5-way image classification set "dataset_split" from GitHub (AnGelo1007/cropintel-ai-platform); label vocabulary: corn, eggplant, pepper, rice, tomato.

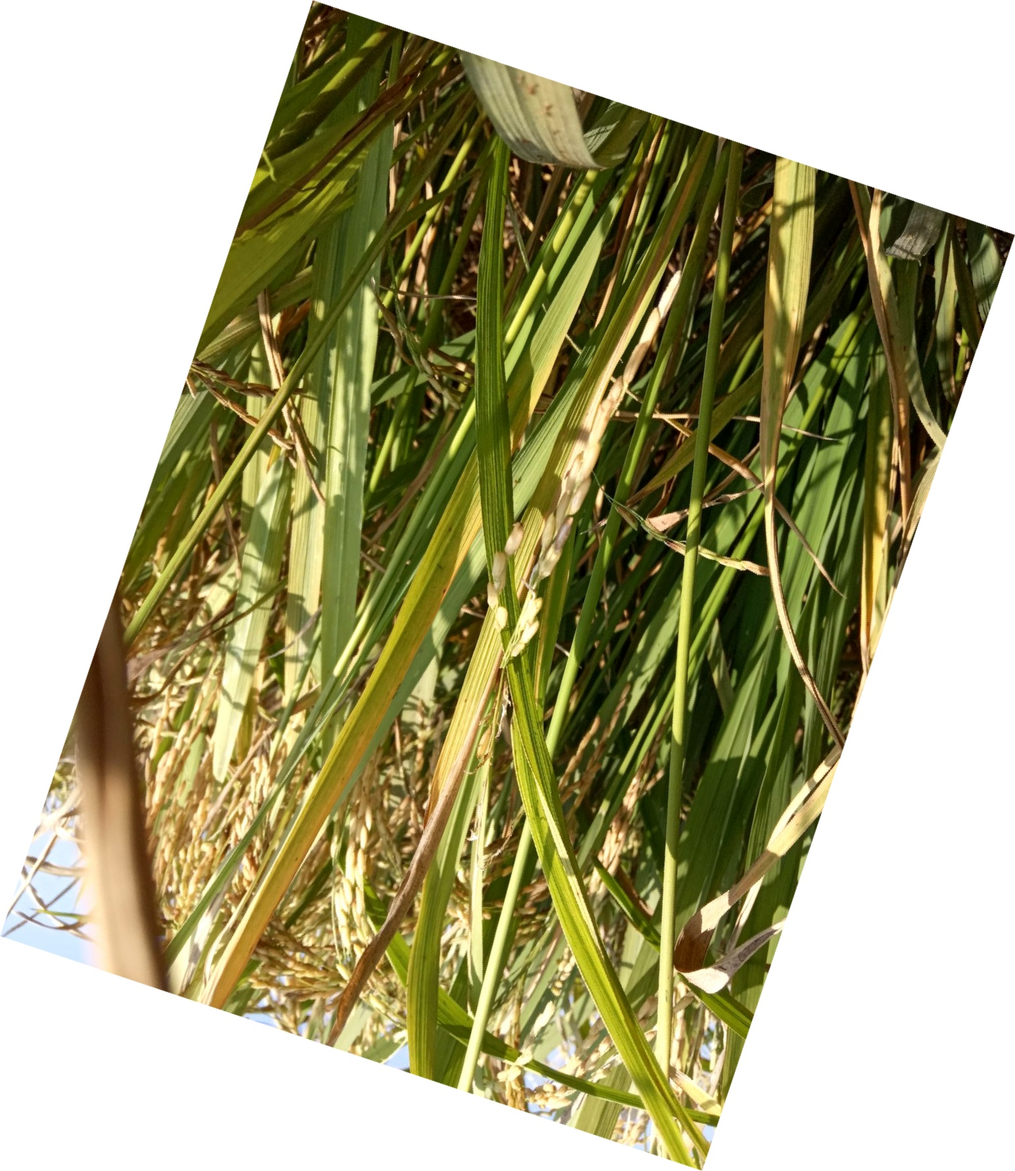
Label: rice

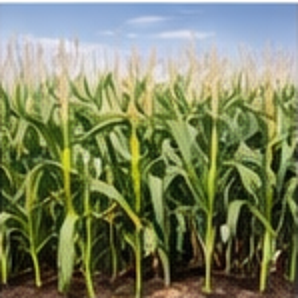
Label: corn

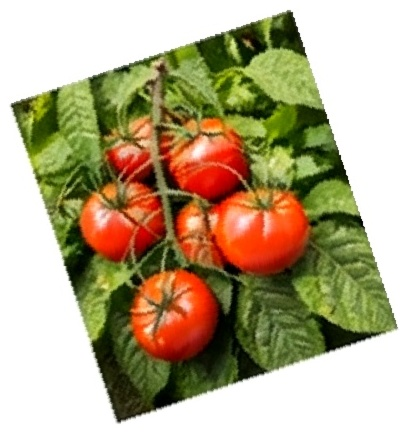
Label: tomato

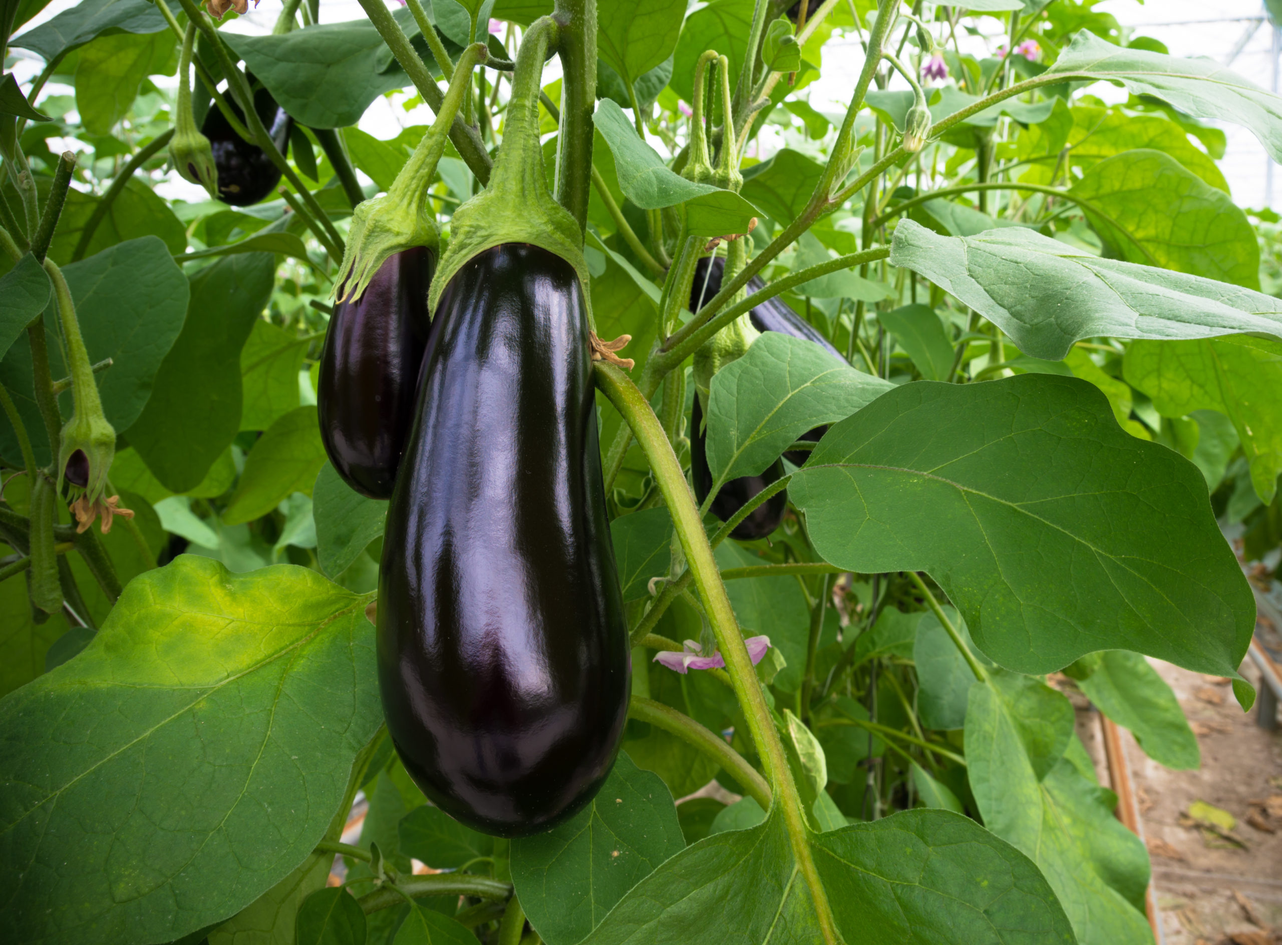
Label: eggplant

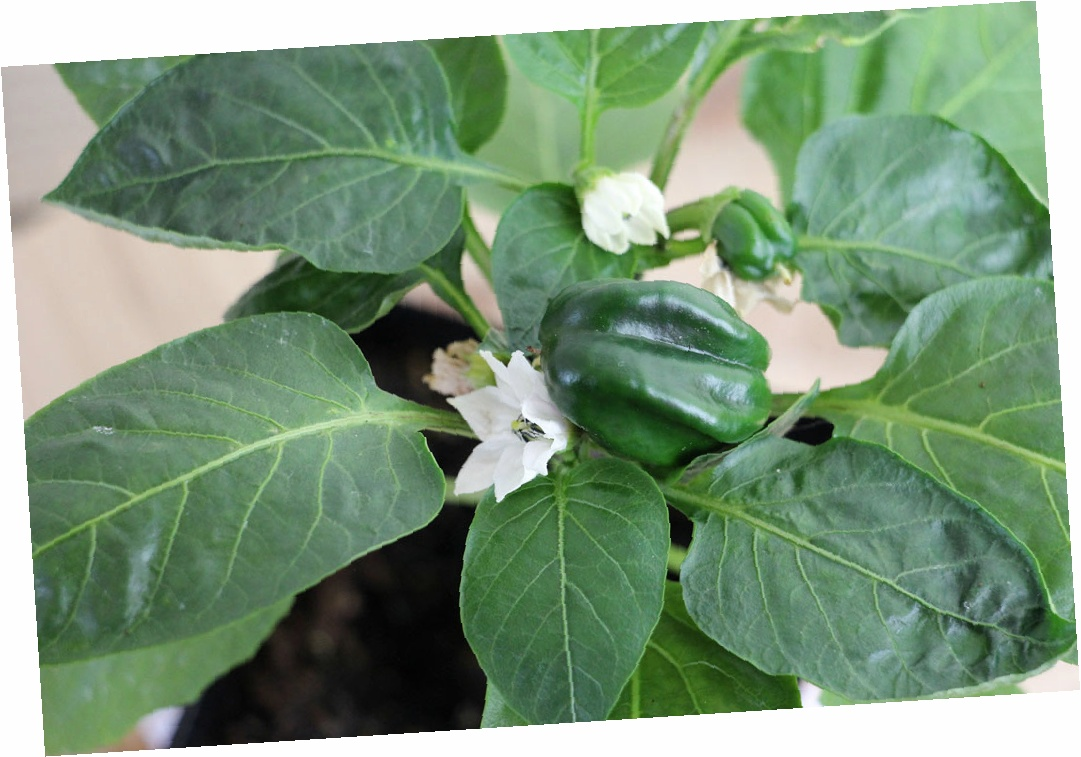
Label: pepper

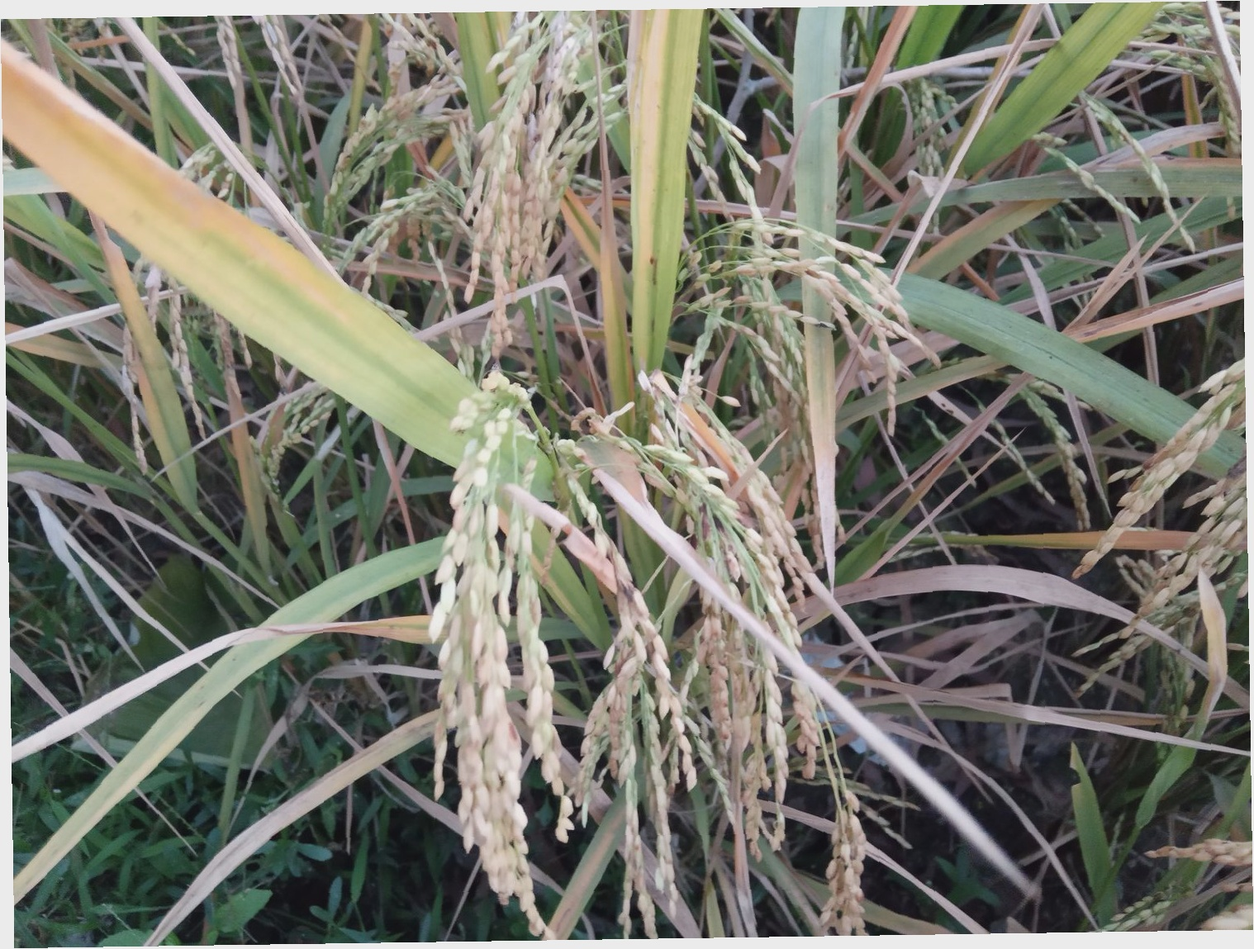
Label: rice
